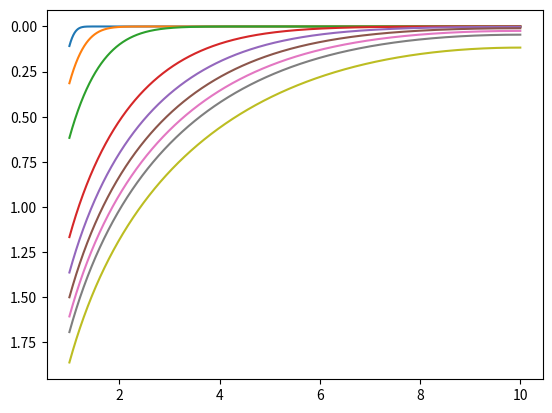

Here is the Python script that generated this plot:
import matplotlib.pyplot as plt

import numpy as np

from scipy.sparse import csr_matrix as csr

from scipy.special import j0 as bessel_j0
from scipy.special import j1 as bessel_j1
from scipy.special import y0 as bessel_y0
from scipy.special import y1 as bessel_y1

from scipy.special import jvp as bessel_jvp
from scipy.special import yvp as bessel_yvp

from scipy.optimize import root_scalar

def toarray(x):

    if isinstance(x,int) or isinstance(x,float):
        x = np.array([x])
    elif isinstance(x,list) or isinstance(x,tuple):
        x = np.array(x)

    return x

class everdingen():

    def __init__(self,RR,rr,tt,num_of_terms=2):

        self.RR = RR

        self.rr = toarray(rr)
        self.tt = toarray(tt)

        self.num = num_of_terms

        self.find_roots()

    def find_roots(self):

        roots = np.empty(self.num)

        for idx in range(self.num):

            lower_bound = ((2*idx+1)*np.pi)/(2*self.RR-2)
            upper_bound = ((2*idx+3)*np.pi)/(2*self.RR-2)

            bracket = (lower_bound,upper_bound)

            solver = root_scalar(self.root_function,method="brentq",bracket=bracket)

            roots[idx] = solver.root

        self.beta_n = roots

    def root_function(self,beta):

        """
        This is the function that outputs values of root function 
        defined in Everdingen solution. At singularity point of \beta = 0,
        it outputs its value at limit.
        """

        beta = toarray(beta)

        res = np.empty(beta.shape)

        res[beta==0] = -self.RR/np.pi+1/(np.pi*self.RR)

        J1B = bessel_j1(beta[beta>0])
        Y1B = bessel_y1(beta[beta>0])
        
        J1BR = bessel_j1(beta[beta>0]*self.RR)
        Y1BR = bessel_y1(beta[beta>0]*self.RR)
        
        res[beta>0] = J1BR*Y1B-J1B*Y1BR

        return res

    def root_function_first_derivative(self,beta):

        """
        it needs a treshold value of beta and two functions to calculate analytical values,
        one close to singularity \beta=0, the other at larger values of \betta
        """

        J1B = bessel_j1(beta)
        Y1B = bessel_y1(beta)
        
        J1BR = bessel_j1(beta*self.RR)
        Y1BR = bessel_y1(beta*self.RR)

        J1B_prime = bessel_jvp(1,beta)
        Y1B_prime = bessel_yvp(1,beta)

        J1BR_prime = self.RR*bessel_jvp(1,beta*self.RR)
        Y1BR_prime = self.RR*bessel_yvp(1,beta*self.RR)

        return J1BR_prime*Y1B+J1BR*Y1B_prime-J1B_prime*Y1BR-J1B*Y1BR_prime

    def root_function_first_derivative_numerical(self,beta):
       
        num = beta.shape[0]

        idx = list(range(num))

        idx_diag_ends = np.array([0,num-1])

        Amatrix = csr((num,num))

        Amatrix += csr((np.ones(num-1),(idx[:-1],idx[1:])),shape=(num,num))
        Amatrix -= csr((np.ones(num-1),(idx[1:],idx[:-1])),shape=(num,num))
        Amatrix += csr((np.array([-1,1]),(idx_diag_ends,idx_diag_ends)),shape=(num,num))

        y_prime = Amatrix*root_function(beta,self.RR)
        x_prime = Amatrix*beta

        return y_prime/x_prime

    def solve(self):

        dist = self.rr.reshape((-1,1,1))
        time = self.tt.reshape((1,-1,1))
        beta = self.beta_n.reshape((1,1,-1))

        term1 = 2/(self.RR**2-1)*((dist[:,:,0]**2)/4.+time[:,:,0])
        term2 = self.RR**2/(self.RR**2-1)*np.log(dist[:,:,0])
        term3 = 3*self.RR**4-4*self.RR**4*np.log(self.RR)-2*self.RR**2-1
        term4 = 4*(self.RR**2-1)**2

        term5 = (bessel_j1(beta*self.RR))**2*np.exp(-(beta**2)*time)
        term6 = bessel_j1(beta)*bessel_y0(beta*dist)-bessel_y1(beta)*bessel_j0(beta*dist)
        term7 = beta*((bessel_j1(beta*self.RR))**2-(bessel_j1(beta))**2)

        term8 = term5*term6/term7

        self.PP = term1-term2-term3/term4+np.pi*term8.sum(axis=2)

if __name__ == "__main__":

    # beta = np.logspace(-4,3,10000)
    # u = 1e-2
    # print(bessel_y0(u))
    # print(2/np.pi*(np.log(u)-0.11593))
    # beta = np.linspace(0,100,100000)

    # tt = np.linspace(8,40)
    # tt = [0.06,0.08,0.1,0.12,0.14,0.16,0.18,0.2,0.22,0.24,0.26,0.28,0.3,0.35,0.4,0.45,0.5,0.55,0.6]
    # tt = np.linspace(0.22,0.5,15)
    # tt = np.linspace(0.4,0.6,11)
    # tt = np.linspace(1,2,11)
    # tt = np.linspace(1e-2,50,9)

    tt = [1e-2,1e-1,0.5,3,5,7,9,11,16]

    # print(tt)

    sol = everdingen(RR=10,rr=np.linspace(1,10,10000),tt=tt,num_of_terms=100) #np.linspace(1,10)

    sol.solve()

    # print(sol.beta_n)
    # print(sol.PP[0,:])

    plt.plot(sol.rr,sol.PP[:,0])
    plt.plot(sol.rr,sol.PP[:,1])
    plt.plot(sol.rr,sol.PP[:,2])
    plt.plot(sol.rr,sol.PP[:,3])
    plt.plot(sol.rr,sol.PP[:,4])
    plt.plot(sol.rr,sol.PP[:,5])
    plt.plot(sol.rr,sol.PP[:,6])
    plt.plot(sol.rr,sol.PP[:,7])
    plt.plot(sol.rr,sol.PP[:,8])

    plt.gca().invert_yaxis()

    plt.show()

    # J0B = bessel_j0(sol.beta_n)
    # Y0B = bessel_y0(sol.beta_n)

    # J1B = bessel_j1(sol.beta_n)
    # Y1B = bessel_y1(sol.beta_n)

    # print(np.pi*sol.beta_n*(J1B*Y0B-Y1B*J0B))

    # print(sol.beta_n)

    # # P = everdingen(10,1000)

    # # f0 = P.root_function(R)
    # # f1A = P.root_function_first_derivative(R)
    # # f1N = P.root_function_first_derivative_numerical(R)

    # # f0 = root_function(1e-20)

    # # x, fsol, XE, FE, IE = odelay(root_function_first_derivative,f0,beta, events=[e1])

    # # print(C[0]+D[0])

    # # plt.plot(beta,root_function(beta,R),label="root function")
    # # plt.plot(beta,root_function_first_derivative_numerical(beta,R),label="root function derivative")

    # plt.plot(beta,sol.root_function(beta),label="J1BR*Y1B-J1B*Y1BR")
    # plt.plot(sol.beta_n,np.zeros(sol.beta_n.shape),'.')
    # # plt.semilogy(beta,np.abs(B),label="J1BR*Y1B_prime")
    # # plt.semilogy(beta,np.abs(C),label="J1B_prime*Y1BR")
    # # plt.semilogy(beta,np.abs(D),label="J1B*Y1BR_prime")

    # # plt.axhline(y=0,xmin=beta[0],xmax=beta[-1],color='k')
    # # plt.axhline(y=0,xmin=np.log10(beta[0]),xmax=np.log10(beta[-1]),color='k')

    # # plt.ylim([-10,10])

    # # plt.legend()

    plt.show()